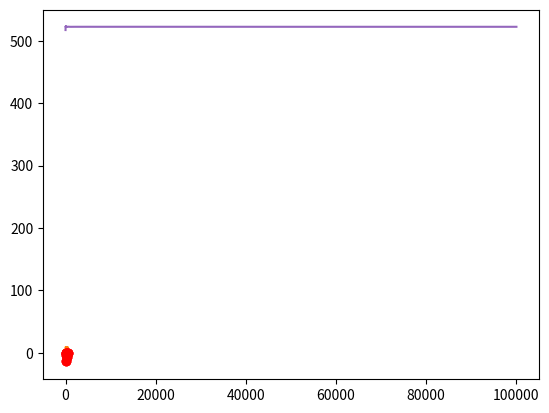

Reproduce this figure in Python.
#Chargement de dépendances

import numpy as np
import matplotlib.pyplot as plt

#Discrétisation
A=0
B=500
N=101 #Nombre de points de discrétisation
Delta = (B-A)/(N-1)
discretization_indexes = np.arange(N)
discretization = discretization_indexes*Delta
#Paramètres du modèle

mu=-5
a = 50
sigma2 = 12

#Données

observation_indexes = [0,20,40,60,80,100]
depth = np.array([0,-4,-12.8,-1,-6.5,0])

#Indices des composantes correspondant aux observations et aux componsantes non observées

unknown_indexes=list(set(discretization_indexes)-set(observation_indexes))


#Fonction C

def Covexp(dist,rangeval,sigmaval):
    return sigmaval * np.exp(-dist/rangeval)


distmat=abs(np.subtract.outer(discretization,discretization))

Sigma=Covexp(distmat,a,sigma2)

SigmaObs = Sigma[observation_indexes,:][:,observation_indexes]
SigmaObsUnknown = Sigma[observation_indexes,:][:,unknown_indexes]
SigmaUnknown = Sigma[unknown_indexes,:][:,unknown_indexes]

invSigma = np.linalg.inv(SigmaObs) 
Ec= mu+np.matmul(np.transpose(SigmaObsUnknown),np.matmul(np.linalg.inv(SigmaObs),depth-mu))

allval1 = np.zeros(N)
allval1[unknown_indexes]=Ec
allval1[observation_indexes]=depth
plt.plot(discretization,allval1)
plt.plot(discretization[observation_indexes], depth, 'ro')
plt.show()

SigmaCond = SigmaUnknown - np.matmul(np.transpose(SigmaObsUnknown),np.matmul(np.linalg.inv(SigmaObs),SigmaObsUnknown))

allval2 = np.zeros(N)
allval2[unknown_indexes]=np.diag(SigmaCond)
plt.plot(discretization,allval2)
plt.plot(discretization[observation_indexes], np.zeros(np.shape(observation_indexes)[0]), 'ro')
plt.show()

Cholesky = np.linalg.cholesky(SigmaCond)
x = np.random.normal(0,1,np.shape(unknown_indexes)[0])
simu = Ec + np.matmul(Cholesky,x)

allval3 = np.zeros(N)
allval3[unknown_indexes]=simu
allval3[observation_indexes]=depth
plt.plot(discretization,allval3)
plt.plot(discretization,allval1)
plt.plot(discretization[observation_indexes], depth, 'ro')
plt.show()

def length(z,delta):
    return sum(np.sqrt(Delta**2+(z[1:N]-z[0:-1])**2))

K=100000
result = np.zeros(K)
for i in range(K):
    x=np.random.normal(0,1,np.shape(unknown_indexes)[0])
    allval3[unknown_indexes]=Ec + np.matmul(Cholesky,x)
    result[i]=length(allval3,Delta)


sum(result)/K

length(allval1,Delta)

indice_simu = 1+np.arange(K)
plt.plot(indice_simu,np.cumsum(result)/indice_simu)
plt.show()

plt.hist(result,50,density=True)
plt.show()

Ln = sum(result)/K
sigman = np.std(result)
[Ln - sigman*1.96,Ln + sigman*1.96]

np.quantile(result,[0.025,0.975])

np.mean(result>525)

# algorithme type rejet
Cholesky = np.linalg.cholesky(SigmaCond)
x = np.random.normal(0,1,np.shape(unknown_indexes)[0])
simu = Ec + np.matmul(Cholesky,x)

while (simu>0).any():
    x = np.random.normal(0,1,np.shape(unknown_indexes)[0])
    simu = Ec + np.matmul(Cholesky,x)


#profil de profondeur
allval3 = np.zeros(N)
allval3[unknown_indexes]=simu
allval3[observation_indexes]=depth
plt.plot(discretization,allval3)
plt.plot(discretization,allval1)
plt.plot(discretization[observation_indexes], depth, 'ro')
plt.show()











# calcul

# simulation








